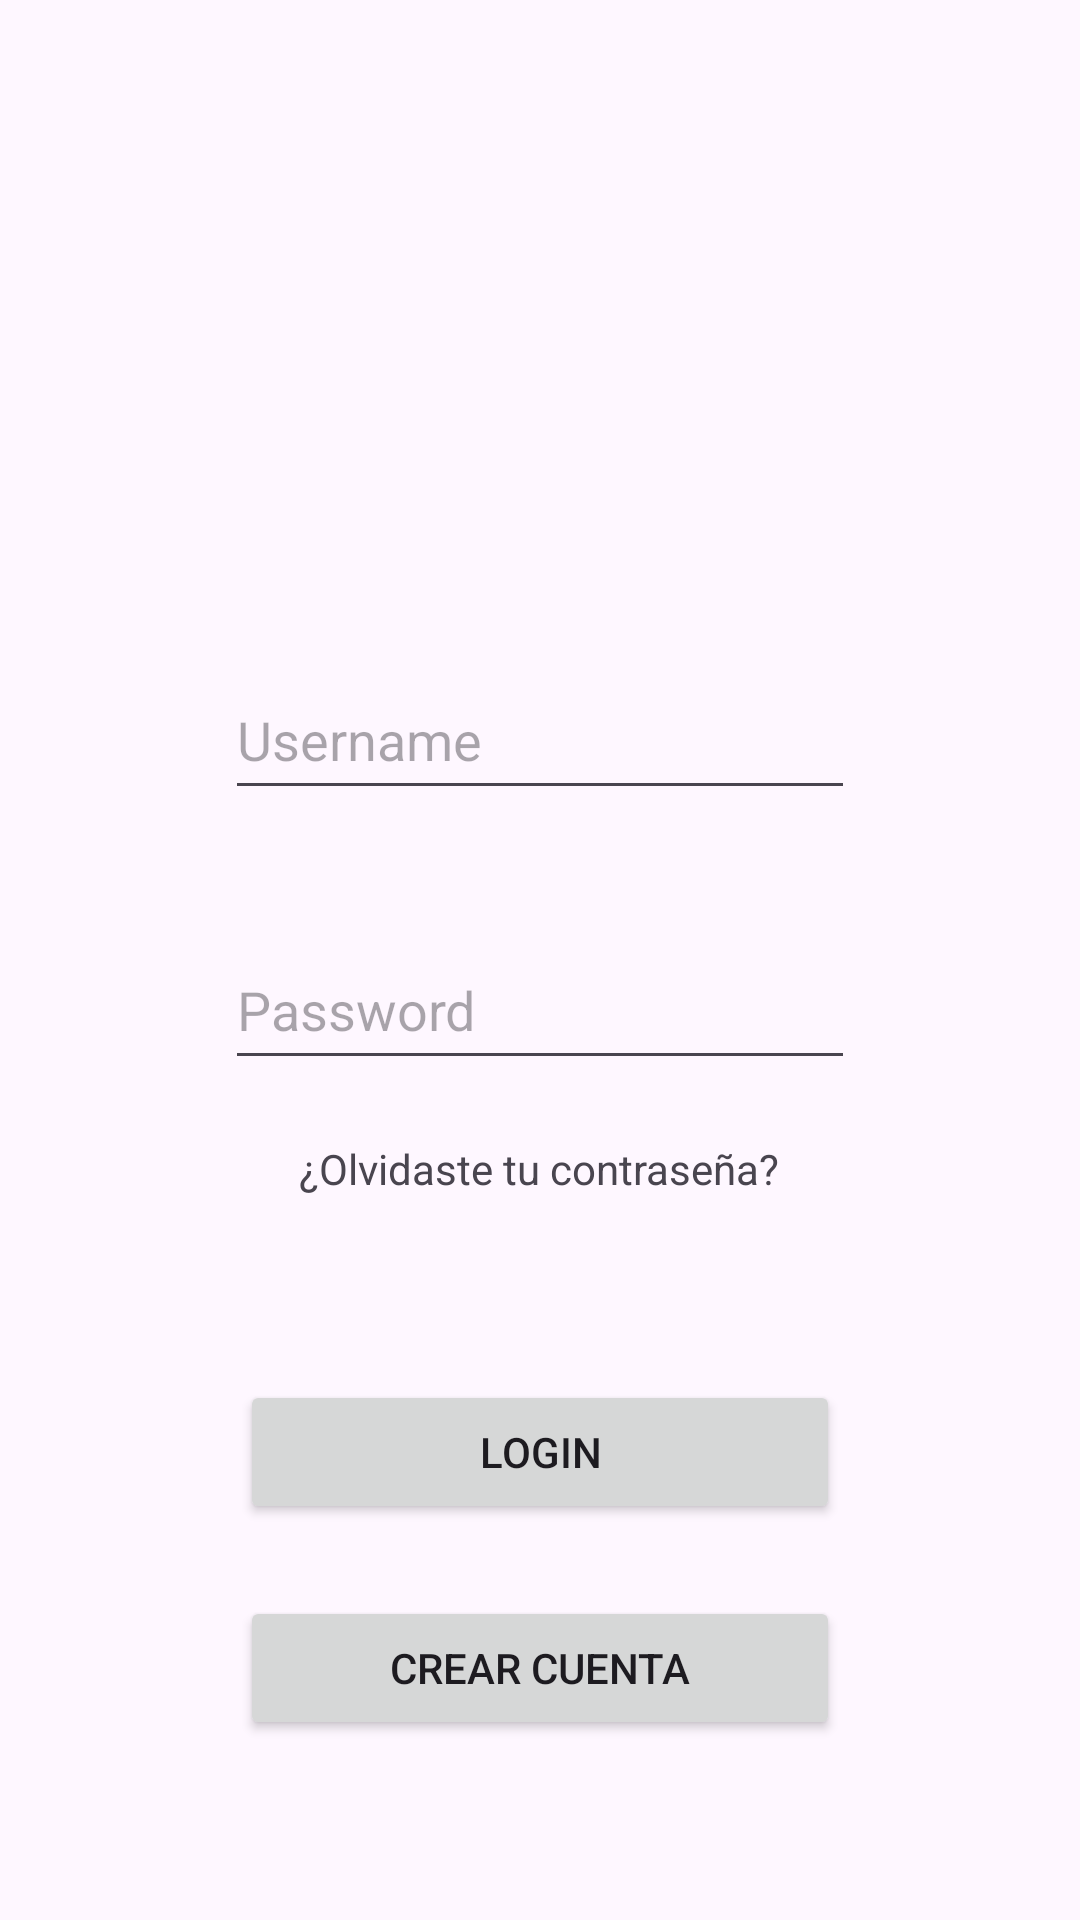

Layout XML and referenced resources for this Android screen:
<!-- AndroidManifest.xml: application theme Theme.LoginRegisterExampleApp -->
<!-- res/layout/activity_login_alternativo.xml -->
<?xml version="1.0" encoding="utf-8"?>
<androidx.constraintlayout.widget.ConstraintLayout xmlns:android="http://schemas.android.com/apk/res/android"
    xmlns:app="http://schemas.android.com/apk/res-auto"
    xmlns:tools="http://schemas.android.com/tools"
    android:id="@+id/main"
    android:layout_width="match_parent"
    android:layout_height="match_parent"
    tools:context=".RegisterAlternativoActivity">

    <EditText
        android:id="@+id/editUsername"
        android:layout_width="wrap_content"
        android:layout_height="50dp"
        android:layout_marginTop="60dp"
        android:ems="10"
        android:hint="Username"
        android:inputType="text"
        android:text=""
        app:layout_constraintEnd_toEndOf="parent"
        app:layout_constraintStart_toStartOf="parent"
        app:layout_constraintTop_toBottomOf="@+id/imageView2" />

    <EditText
        android:id="@+id/editPassword"
        android:layout_width="wrap_content"
        android:layout_height="50dp"
        android:layout_marginTop="40dp"
        android:ems="10"
        android:inputType="text"
        android:text=""
        android:hint="Password"
        app:layout_constraintEnd_toEndOf="parent"
        app:layout_constraintStart_toStartOf="parent"
        app:layout_constraintTop_toBottomOf="@+id/editUsername" />

    <Button
        android:id="@+id/btnLogin"
        android:layout_width="200dp"
        android:layout_height="wrap_content"
        android:layout_marginTop="100dp"
        android:text="Login"
        app:layout_constraintEnd_toEndOf="parent"
        app:layout_constraintStart_toStartOf="parent"
        app:layout_constraintTop_toBottomOf="@+id/editPassword" />

    <Button
        android:id="@+id/btnRegister"
        android:layout_width="200dp"
        android:layout_height="wrap_content"
        android:layout_marginTop="172dp"
        android:text="Crear Cuenta"
        app:layout_constraintEnd_toEndOf="parent"
        app:layout_constraintStart_toStartOf="parent"
        app:layout_constraintTop_toBottomOf="@+id/editPassword" />

    <TextView
        android:id="@+id/textView"
        android:layout_width="wrap_content"
        android:layout_height="wrap_content"
        android:layout_marginTop="20dp"
        android:layout_marginEnd="100dp"
        android:text="¿Olvidaste tu contraseña?"
        app:layout_constraintEnd_toEndOf="parent"
        app:layout_constraintTop_toBottomOf="@+id/editPassword" />

    <ImageView
        android:id="@+id/imageView2"
        android:layout_width="100dp"
        android:layout_height="100dp"
        android:layout_marginTop="60dp"
        app:layout_constraintEnd_toEndOf="parent"
        app:layout_constraintStart_toStartOf="parent"
        app:layout_constraintTop_toTopOf="parent"
        app:srcCompat="@drawable/icon_login" />

</androidx.constraintlayout.widget.ConstraintLayout>
<!-- resources referenced by this layout -->
<resources>
  <style name="Theme.LoginRegisterExampleApp" parent="Base.Theme.LoginRegisterExampleApp" />
  <style name="Base.Theme.LoginRegisterExampleApp" parent="Theme.Material3.DayNight.NoActionBar">
          
          
      </style>
</resources>
